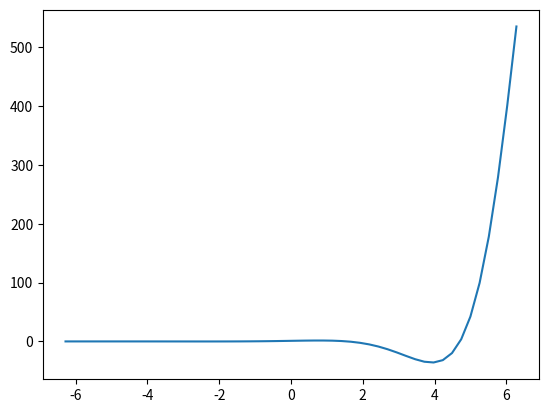

Recreate this plot in Python.
'''
Exercise 1: Defining functions
Functions in Python are usually defined inside a file. Create a file named 
myfirstscript.py and implement the following function:
f(x) = cos(x)exp(x)
Next, launch your script as python myfirstscript.py in the command line. In Python 
multiple functions can be defined in the same file and the filename is independent of 
the function names used in the file.
'''

import numpy as np
from numpy.core.function_base import linspace



def function(vec):
    return np.cos(vec) * np.exp(vec)


'''
Exercise 2: Plotting data
Every python file is a script which can be evaluated later. It can contain multiple 
functions and other numerical computations all in one file. The matplotlib.pyplot 
module can be used for plotting.
a) In the same python script write commands which plot the graph of the 
function f in the interval [−2π,2π]. Hint: python’s numpy module has as a 
special variable for π: numpy.pi
b) Save the resulting plot as a PNG-file to your hard disk
'''

import matplotlib.pyplot as plt

vec_x=linspace(-2*np.pi,2*np.pi)# [−2π,2π]
vec_y= function(vec_x)
plt.plot(vec_x,vec_y)
plt.show()
plt.savefig("sheet 1.png")


